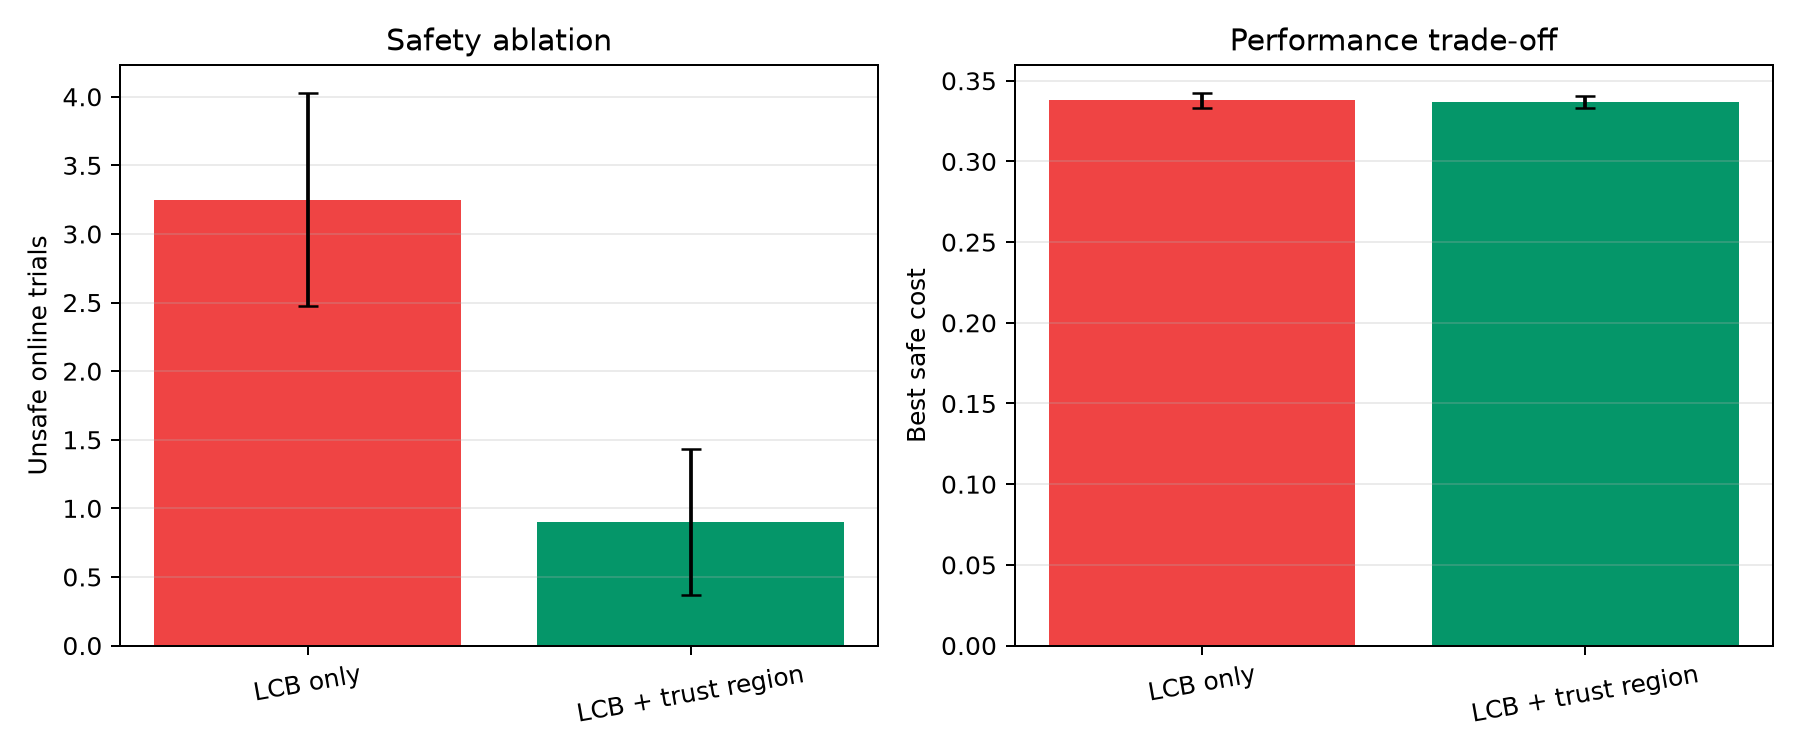

Source data for this figure (header and first rows):
variant, seed, unsafe_trials, best_safe_cost, max_safe_step
lcb_only, 1, 1, 0.3282, 2.0
lcb_only, 2, 3, 0.3217, 2.0
lcb_only, 3, 4, 0.3414, 2.0
lcb_only, 4, 4, 0.3387, 2.0
lcb_only, 5, 6, 0.3537, 2.0
lcb_only, 6, 2, 0.3377, 2.0
lcb_only, 7, 4, 0.3381, 2.0
lcb_only, 8, 1, 0.3253, 2.0
lcb_only, 9, 1, 0.3245, 2.0
lcb_only, 10, 2, 0.3313, 2.0
lcb_only, 11, 6, 0.3519, 2.0
lcb_only, 12, 4, 0.3419, 2.0
lcb_only, 13, 5, 0.3509, 2.0
lcb_only, 14, 3, 0.3355, 2.0
lcb_only, 15, 7, 0.3464, 2.0
lcb_only, 16, 3, 0.342, 2.0
lcb_only, 17, 2, 0.3228, 2.0
lcb_only, 18, 3, 0.3544, 2.0
lcb_only, 19, 1, 0.3303, 2.0
lcb_only, 20, 3, 0.3403, 2.0
trust_region, 1, 0, 0.329, 0.18
trust_region, 2, 0, 0.3226, 0.18
trust_region, 3, 3, 0.3442, 0.18
trust_region, 4, 4, 0.3375, 0.18
trust_region, 5, 2, 0.3475, 0.18
trust_region, 6, 0, 0.339, 0.18
trust_region, 7, 2, 0.3402, 0.18
trust_region, 8, 0, 0.3228, 0.18
trust_region, 9, 0, 0.3349, 0.18
trust_region, 10, 0, 0.3325, 0.18
trust_region, 11, 1, 0.347, 0.18
trust_region, 12, 1, 0.3361, 0.18
trust_region, 13, 1, 0.3473, 0.18
trust_region, 14, 2, 0.3323, 0.18
trust_region, 15, 0, 0.3394, 0.18
trust_region, 16, 0, 0.3342, 0.18
trust_region, 17, 0, 0.3237, 0.18
trust_region, 18, 2, 0.353, 0.18
trust_region, 19, 0, 0.3279, 0.18
trust_region, 20, 0, 0.3435, 0.18
